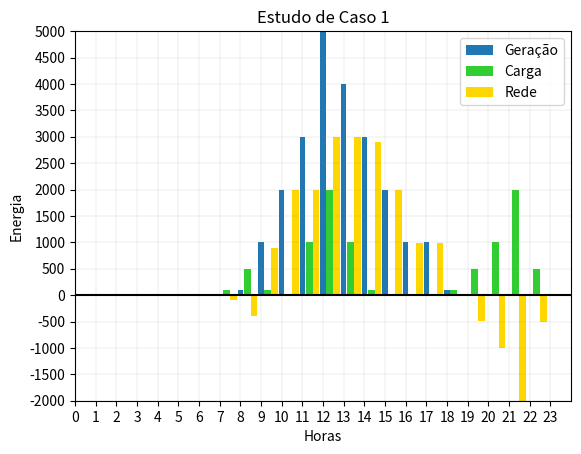

Python code for this plot:
# Bibliotecas
from matplotlib import pyplot as plt

# Matrizes Inicias
horas = [0, 1, 2, 3, 4, 5, 6, 7, 8, 9, 10, 11, 12, 13, 14, 15, 16, 17, 18, 19, 20, 21, 22, 23]
GerSolar = [0, 0, 0, 0, 0, 0, 5, 10, 100, 1000, 2000, 3000, 5000, 4000, 3000, 2000, 1000, 1000, 100, 5, 0, 0, 0, 0]
Carga = [0, 0, 0, 0, 0, 0, 10, 100, 500, 100, 10, 1000, 2000, 1000, 100, 10, 10, 10, 100, 500, 1000, 2000, 500, 10]
Rede = [i - i for i in horas]
#Rede = [0, 0, 0, 0, 0, 0, -10, -100, -500, -100, -10, 2000, 3000, 3000, 2900, 1990, 990, 990, 0, 0, 0, -495, -500, -10]

# Controle da Micro Rede
for i in range(24):
    eRestante = Carga[i] - GerSolar[i]
    Rede[i] = -eRestante

print('Rede', Rede)

# Plotagem do Gráfico
plt.bar(horas, GerSolar, label='Geração', width=.25)
plt.bar([i + 0.33 for i in horas], Carga, label='Carga', color='limegreen',width=.33)
plt.bar([i + 0.66 for i in horas], Rede, label='Rede', color='gold',width=.33)
plt.xticks(range(min(horas), max(horas)+1))
plt.yticks(range(min(Rede), max(max(GerSolar), max(Carga), max(Rede))+1, 500))
plt.axis([0, 24, min(Rede), max(max(GerSolar), max(Carga), max(Rede))])
plt.legend()
plt.axhline(0, color='black', linestyle='-')
plt.xlabel("Horas")
plt.ylabel("Energia")
plt.title("Estudo de Caso 1")
plt.grid(color="grey", linestyle="-", linewidth=0.1)
plt.show()